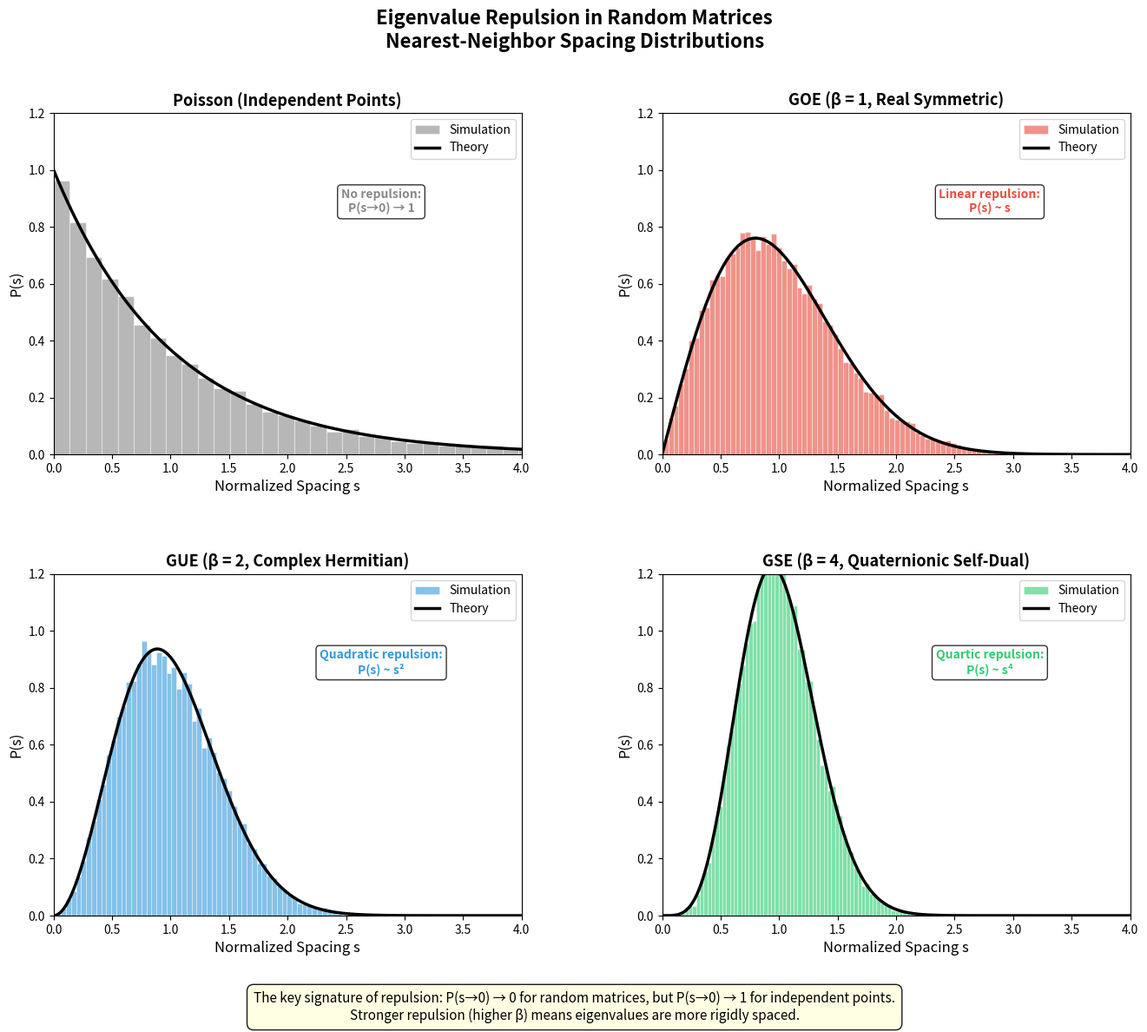

Recreate this plot in Python.
#!/usr/bin/env python3
"""
Demo 1: Eigenvalue Repulsion — Visual Evidence
================================================
Compares the eigenvalue spacing of random matrices (GOE/GUE/GSE)
against independent random points, revealing the repulsion phenomenon.

Run: python demo1_eigenvalue_repulsion.py
Outputs: eigenvalue_repulsion.png
"""

import numpy as np
import matplotlib.pyplot as plt
from matplotlib.gridspec import GridSpec

np.random.seed(42)

def sample_GOE(n):
    """Sample from Gaussian Orthogonal Ensemble (β=1)."""
    A = np.random.randn(n, n)
    H = (A + A.T) / np.sqrt(2)
    return np.linalg.eigvalsh(H)

def sample_GUE(n):
    """Sample from Gaussian Unitary Ensemble (β=2)."""
    A = (np.random.randn(n, n) + 1j * np.random.randn(n, n)) / np.sqrt(2)
    H = (A + A.conj().T) / np.sqrt(2)
    return np.linalg.eigvalsh(H)

def sample_GSE(n):
    """
    Sample from Gaussian Symplectic Ensemble (β=4).
    Uses the 2n×2n real representation of quaternionic self-dual matrices.
    """
    # Quaternionic structure: H = A + Bi + Cj + Dk
    A = np.random.randn(n, n)
    B = np.random.randn(n, n)
    C = np.random.randn(n, n)
    D = np.random.randn(n, n)
    # Symmetrize
    A = (A + A.T) / 2
    B = (B - B.T) / 2
    C = (C - C.T) / 2
    D = (D + D.T) / 2
    # Build 2n × 2n real matrix
    H = np.block([
        [A + D, -B - C],
        [B - C,  A - D]
    ]) / np.sqrt(2)
    H = (H + H.T) / 2
    eigs = np.linalg.eigvalsh(H)
    # GSE eigenvalues come in pairs; take every other one
    return eigs[::2]

# ─── Parameters ───
N = 100          # Matrix size
n_samples = 500  # Number of matrices to sample

# ─── Collect nearest-neighbor spacings ───
def normalized_spacings(eigenvalues_list):
    """Compute nearest-neighbor spacings, normalized to mean 1."""
    all_spacings = []
    for eigs in eigenvalues_list:
        eigs_sorted = np.sort(eigs)
        # Use bulk eigenvalues only (avoid edge effects)
        n = len(eigs_sorted)
        bulk = eigs_sorted[n//4 : 3*n//4]
        spacings = np.diff(bulk)
        # Normalize by local mean spacing
        mean_spacing = np.mean(spacings)
        if mean_spacing > 0:
            all_spacings.extend(spacings / mean_spacing)
    return np.array(all_spacings)

print("Sampling GOE matrices...")
goe_eigs = [sample_GOE(N) for _ in range(n_samples)]
goe_spacings = normalized_spacings(goe_eigs)

print("Sampling GUE matrices...")
gue_eigs = [sample_GUE(N) for _ in range(n_samples)]
gue_spacings = normalized_spacings(gue_eigs)

print("Sampling GSE matrices...")
gse_eigs = [sample_GSE(N) for _ in range(n_samples)]
gse_spacings = normalized_spacings(gse_eigs)

print("Generating Poisson (independent) spacings...")
poisson_spacings = np.random.exponential(1.0, size=len(goe_spacings))

# ─── Wigner surmise (exact for 2×2) ───
s = np.linspace(0, 4, 500)

def wigner_surmise(s, beta):
    """Wigner surmise for nearest-neighbor spacing."""
    if beta == 1:
        return (np.pi * s / 2) * np.exp(-np.pi * s**2 / 4)
    elif beta == 2:
        return (32 * s**2 / np.pi**2) * np.exp(-4 * s**2 / np.pi)
    elif beta == 4:
        return (2**18 * s**4 / (3**6 * np.pi**3)) * np.exp(-64 * s**2 / (9 * np.pi))

# ─── Plot ───
fig = plt.figure(figsize=(16, 12))
fig.suptitle("Eigenvalue Repulsion in Random Matrices\n"
             "Nearest-Neighbor Spacing Distributions",
             fontsize=16, fontweight='bold', y=0.98)

gs = GridSpec(2, 2, hspace=0.35, wspace=0.3)

configs = [
    (gs[0, 0], poisson_spacings, "Poisson (Independent Points)",
     lambda s: np.exp(-s), '#888888', 'No repulsion:\nP(s→0) → 1'),
    (gs[0, 1], goe_spacings, "GOE (β = 1, Real Symmetric)",
     lambda s: wigner_surmise(s, 1), '#e74c3c', 'Linear repulsion:\nP(s) ~ s'),
    (gs[1, 0], gue_spacings, "GUE (β = 2, Complex Hermitian)",
     lambda s: wigner_surmise(s, 2), '#3498db', 'Quadratic repulsion:\nP(s) ~ s²'),
    (gs[1, 1], gse_spacings, "GSE (β = 4, Quaternionic Self-Dual)",
     lambda s: wigner_surmise(s, 4), '#2ecc71', 'Quartic repulsion:\nP(s) ~ s⁴'),
]

for subplot, spacings, title, theory_fn, color, annotation in configs:
    ax = fig.add_subplot(subplot)
    ax.hist(spacings, bins=80, density=True, alpha=0.6, color=color,
            edgecolor='white', linewidth=0.5, label='Simulation')
    ax.plot(s, theory_fn(s), 'k-', linewidth=2.5, label='Theory')
    ax.set_xlabel('Normalized Spacing s', fontsize=12)
    ax.set_ylabel('P(s)', fontsize=12)
    ax.set_title(title, fontsize=13, fontweight='bold')
    ax.set_xlim(0, 4)
    ax.set_ylim(0, 1.2)
    ax.legend(fontsize=10, loc='upper right')
    ax.text(2.8, 0.85, annotation, fontsize=10, color=color,
            fontweight='bold', ha='center',
            bbox=dict(boxstyle='round,pad=0.3', facecolor='white', alpha=0.8))

fig.text(0.5, 0.01,
         "The key signature of repulsion: P(s→0) → 0 for random matrices, but P(s→0) → 1 for independent points.\n"
         "Stronger repulsion (higher β) means eigenvalues are more rigidly spaced.",
         ha='center', fontsize=11, style='italic',
         bbox=dict(boxstyle='round,pad=0.5', facecolor='lightyellow', alpha=0.9))

plt.savefig('eigenvalue_repulsion.png', dpi=150, bbox_inches='tight')
print("Saved: eigenvalue_repulsion.png")
plt.close()
